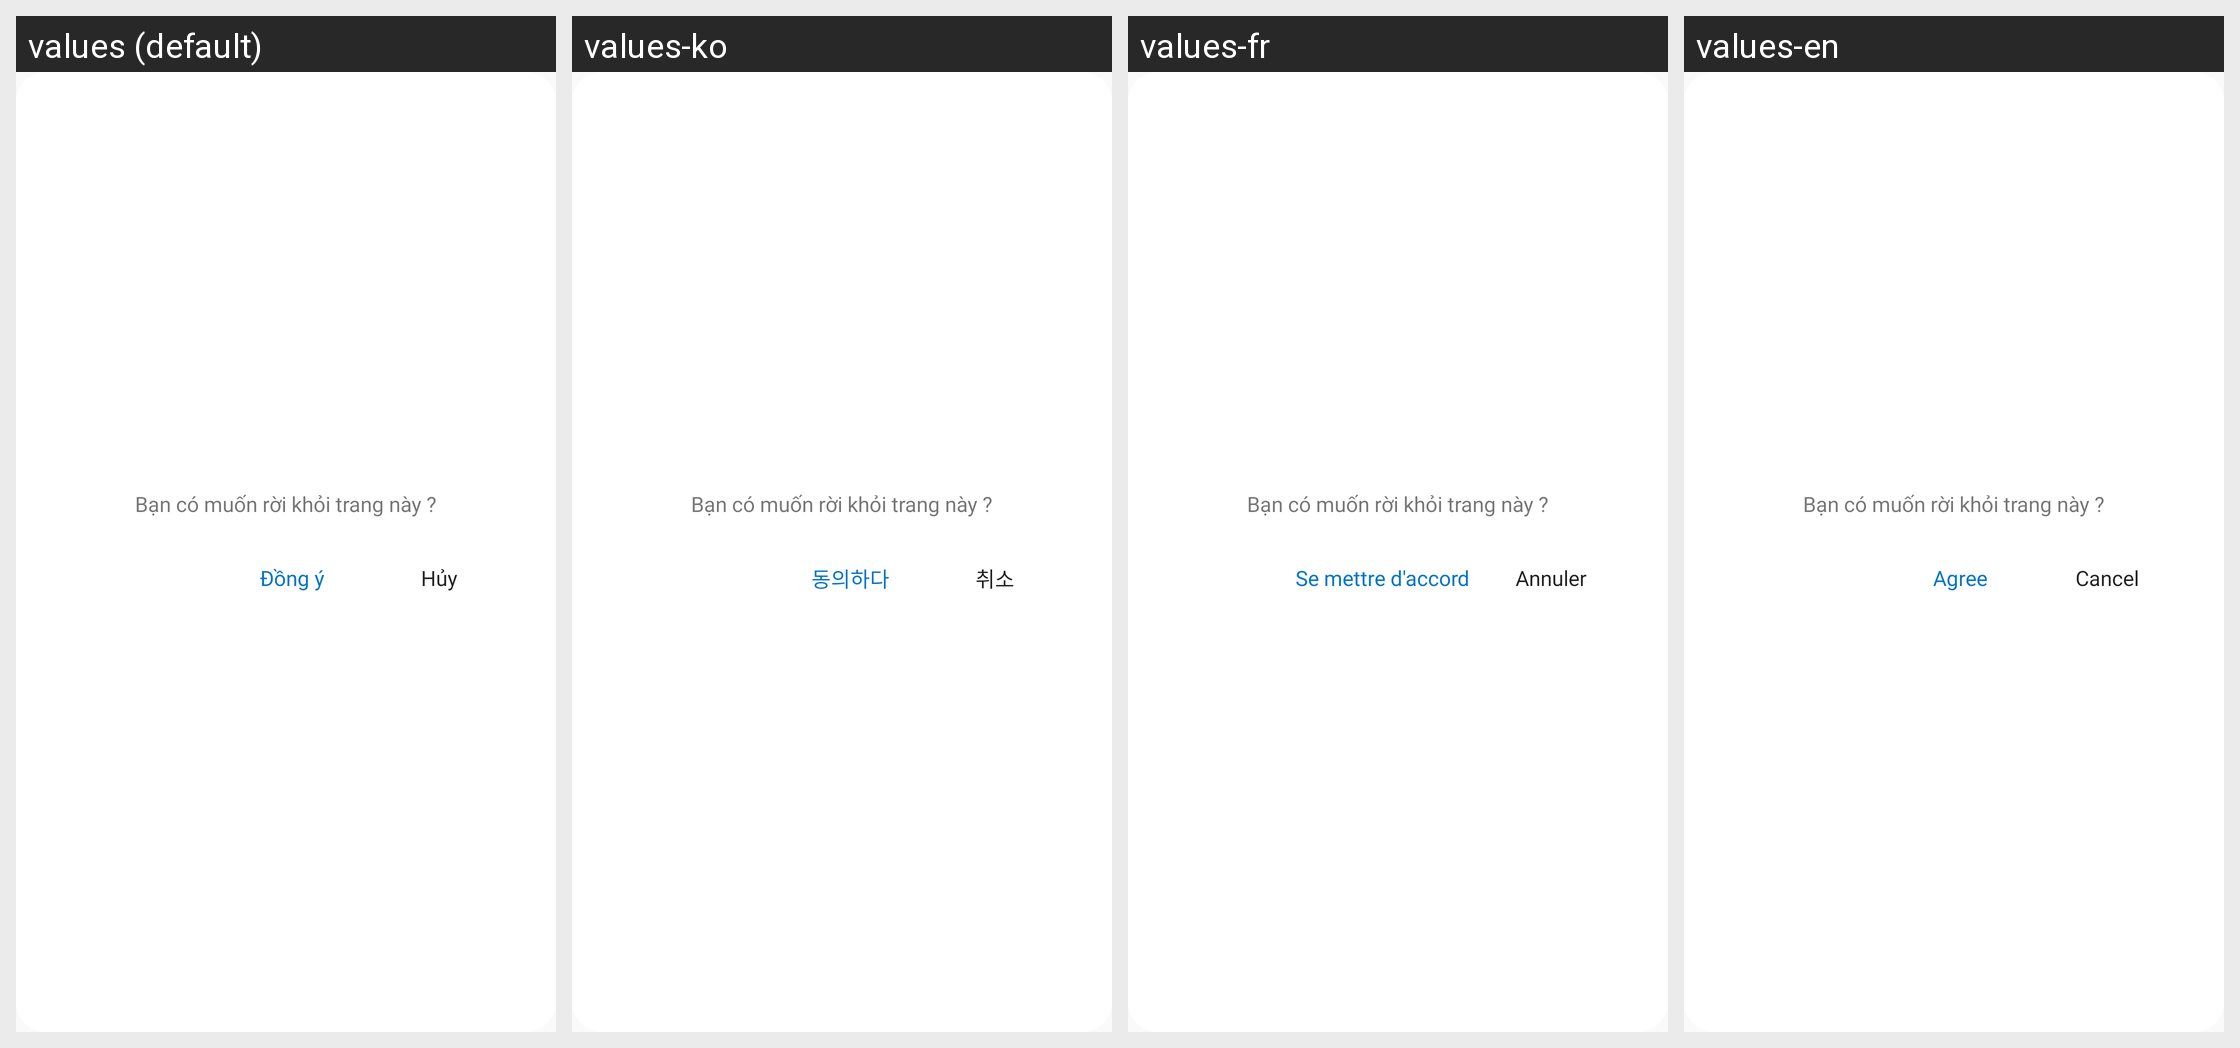

Locale-by-locale string values for the Android screen shown in this grid:
Android screen res/layout/dialog_show_noti.xml rendered under 4 locales, left to right: values (default), values-ko, values-fr, values-en. Device: Nexus 5 (rendered at 1080×1920; each locale shown at half size, 540×960, under a caption strip naming it); theme AppTheme.
Strings drawn on this screen, with the default value and each locale's value (text and hints the layout hard-codes, and strings that could not be matched under every locale, appear in the picture but are not listed):

agree
  values: Đồng ý
  values-ko:  동의하다
  values-fr: Se mettre d'accord
  values-en: Agree

cancel
  values: Hủy
  values-ko: 취소
  values-fr: Annuler
  values-en: Cancel
